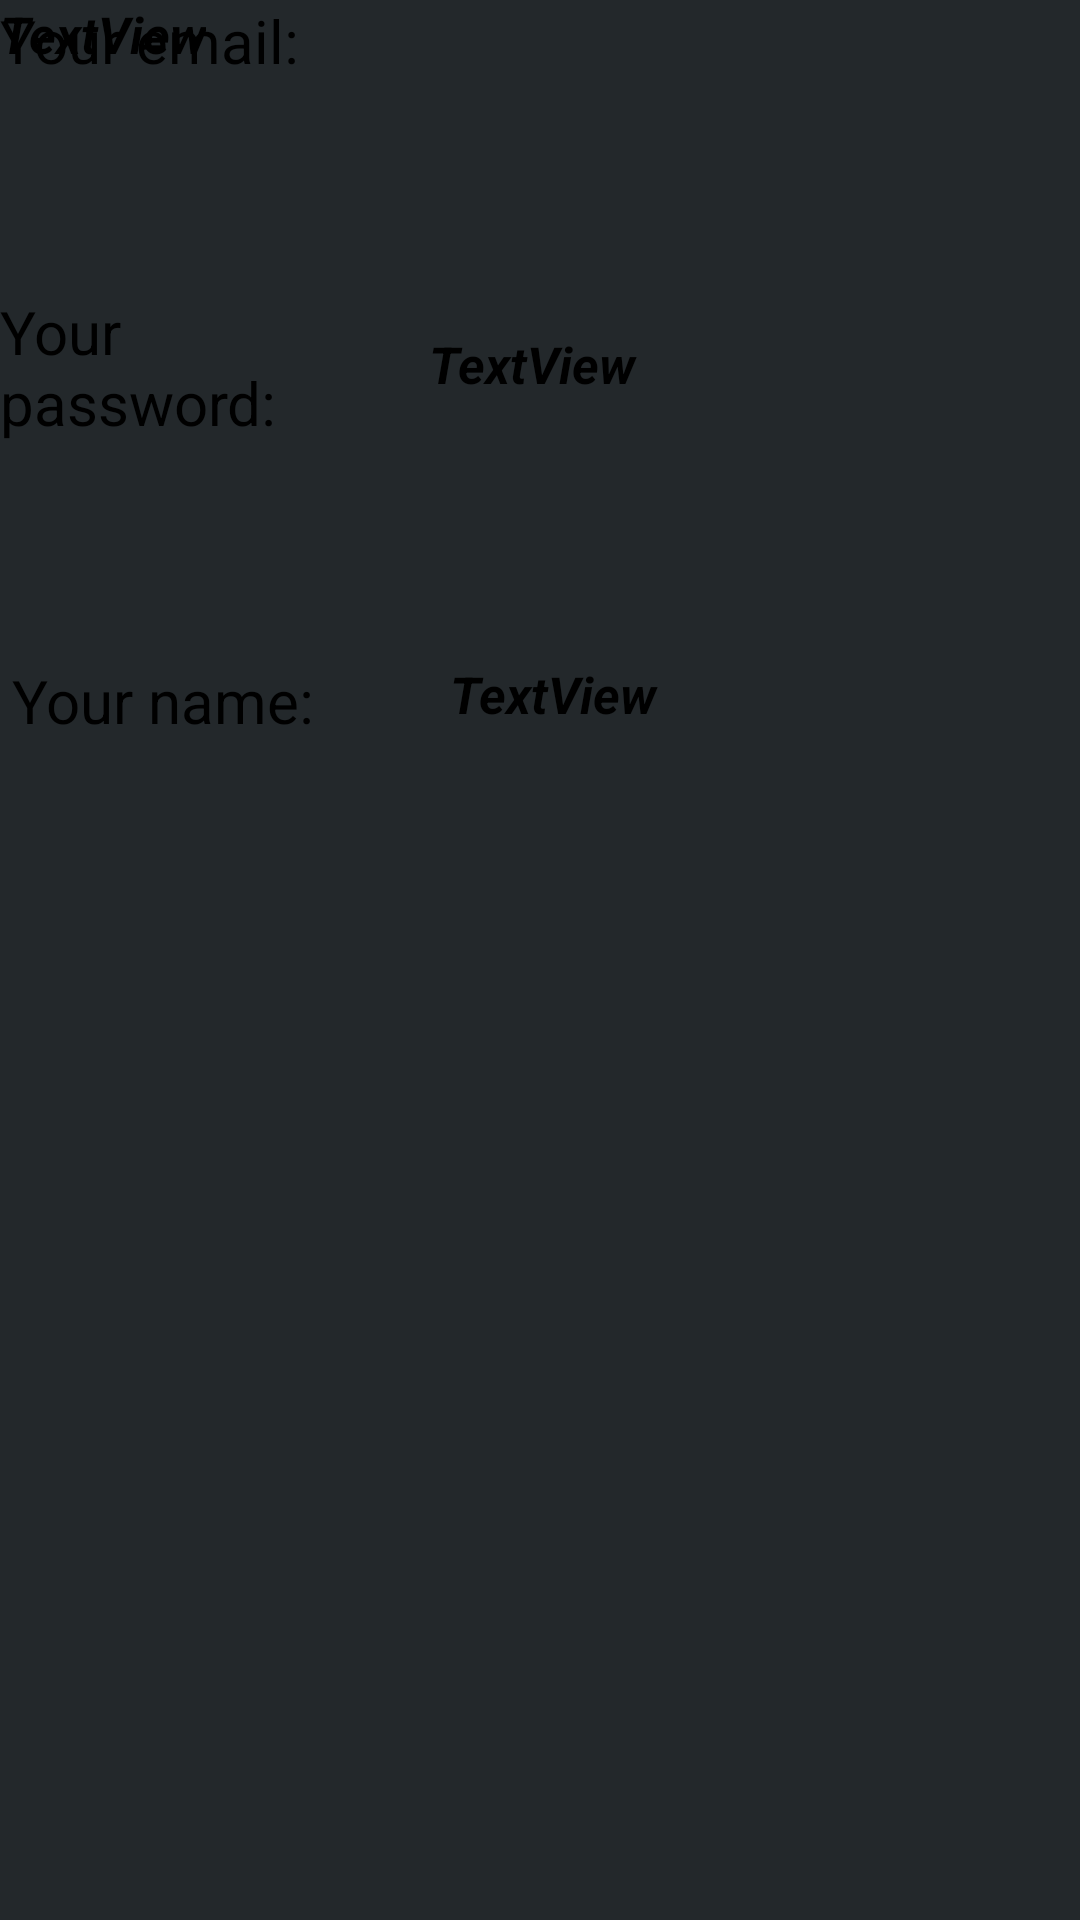

The Android layout XML behind this screen, and the referenced resources:
<!-- AndroidManifest.xml: application theme Theme.FinalAndroid -->
<!-- res/layout/fragment_profile.xml -->
<?xml version="1.0" encoding="utf-8"?>
<FrameLayout xmlns:android="http://schemas.android.com/apk/res/android"
    xmlns:app="http://schemas.android.com/apk/res-auto"
    xmlns:tools="http://schemas.android.com/tools"
    android:layout_width="match_parent"
    android:layout_height="match_parent"
    android:background="@color/grey"
    tools:context=".Profile">

    <androidx.constraintlayout.widget.ConstraintLayout
        android:layout_width="match_parent"
        android:layout_height="match_parent">

        <TextView
            android:id="@+id/textView8fds"
            android:layout_width="140dp"
            android:layout_height="wrap_content"
            android:layout_marginStart="4dp"
            android:layout_marginTop="220dp"
            android:text="Your name:"
            android:textColor="@color/black"
            android:textSize="20sp"
            app:layout_constraintStart_toStartOf="parent"
            app:layout_constraintTop_toTopOf="parent" />

        <TextView
            android:id="@+id/nameProfile"
            android:layout_width="180dp"
            android:layout_height="wrap_content"
            android:text="TextView"
            android:textColor="@color/black"
            android:textSize="17sp"
            android:textStyle="bold|italic"
            app:layout_constraintBottom_toBottomOf="@+id/textView8fds"
            app:layout_constraintEnd_toEndOf="parent"
            app:layout_constraintHorizontal_bias="0.166"
            app:layout_constraintStart_toEndOf="@+id/textView8fds"
            app:layout_constraintTop_toTopOf="@+id/textView8fds"
            app:layout_constraintVertical_bias="0.0" />

        <TextView
            android:id="@+id/textView10"
            android:layout_width="0dp"
            android:layout_height="wrap_content"
            android:text="Your email:"
            android:textColor="@color/black"
            android:textSize="20sp"
            tools:layout_editor_absoluteX="16dp"
            tools:layout_editor_absoluteY="311dp"
             />

        <TextView
            android:id="@+id/emailProfile"
            android:layout_width="0dp"
            android:layout_height="wrap_content"
            android:text="TextView"
            android:textColor="@color/black"
            android:textSize="17sp"
            android:textStyle="bold|italic"
            tools:layout_editor_absoluteX="169dp"
            tools:layout_editor_absoluteY="315dp" />

        <TextView
            android:id="@+id/textView12"
            android:layout_width="0dp"
            android:layout_height="wrap_content"
            android:layout_marginTop="70dp"
            android:text="Your password: "
            android:textColor="@color/black"
            android:textSize="20sp"
            app:layout_constraintEnd_toEndOf="@+id/textView10"
            app:layout_constraintStart_toStartOf="@+id/textView10"
            app:layout_constraintTop_toBottomOf="@+id/textView10" />

        <TextView
            android:id="@+id/passwordProfile"
            android:layout_width="190dp"
            android:layout_height="25dp"
            android:layout_marginStart="16dp"
            android:text="TextView"
            android:textColor="@color/black"
            android:textSize="17sp"
            android:textStyle="bold|italic"
            app:layout_constraintBottom_toBottomOf="@+id/textView12"
            app:layout_constraintEnd_toEndOf="parent"
            app:layout_constraintStart_toEndOf="@+id/textView12"
            app:layout_constraintTop_toTopOf="@+id/textView12" />
    </androidx.constraintlayout.widget.ConstraintLayout>
</FrameLayout>
<!-- resources referenced by this layout -->
<resources>
  <color name="black">#FF000000</color>
  <color name="grey">#23282B</color>
  <style name="Theme.FinalAndroid" parent="Theme.MaterialComponents.DayNight.DarkActionBar">
          
          <item name="colorPrimary">@color/purple_500</item>
          <item name="colorPrimaryVariant">@color/purple_700</item>
          <item name="colorOnPrimary">@color/white</item>
          
          <item name="colorSecondary">@color/teal_200</item>
          <item name="colorSecondaryVariant">@color/teal_700</item>
          <item name="colorOnSecondary">@color/black</item>
          
          <item name="android:statusBarColor">?attr/colorPrimaryVariant</item>
          
      </style>
  <color name="purple_500">#FF6200EE</color>
  <color name="purple_700">#FF3700B3</color>
  <color name="white">#FFFFFFFF</color>
  <color name="teal_200">#FF03DAC5</color>
  <color name="teal_700">#FF018786</color>
</resources>
